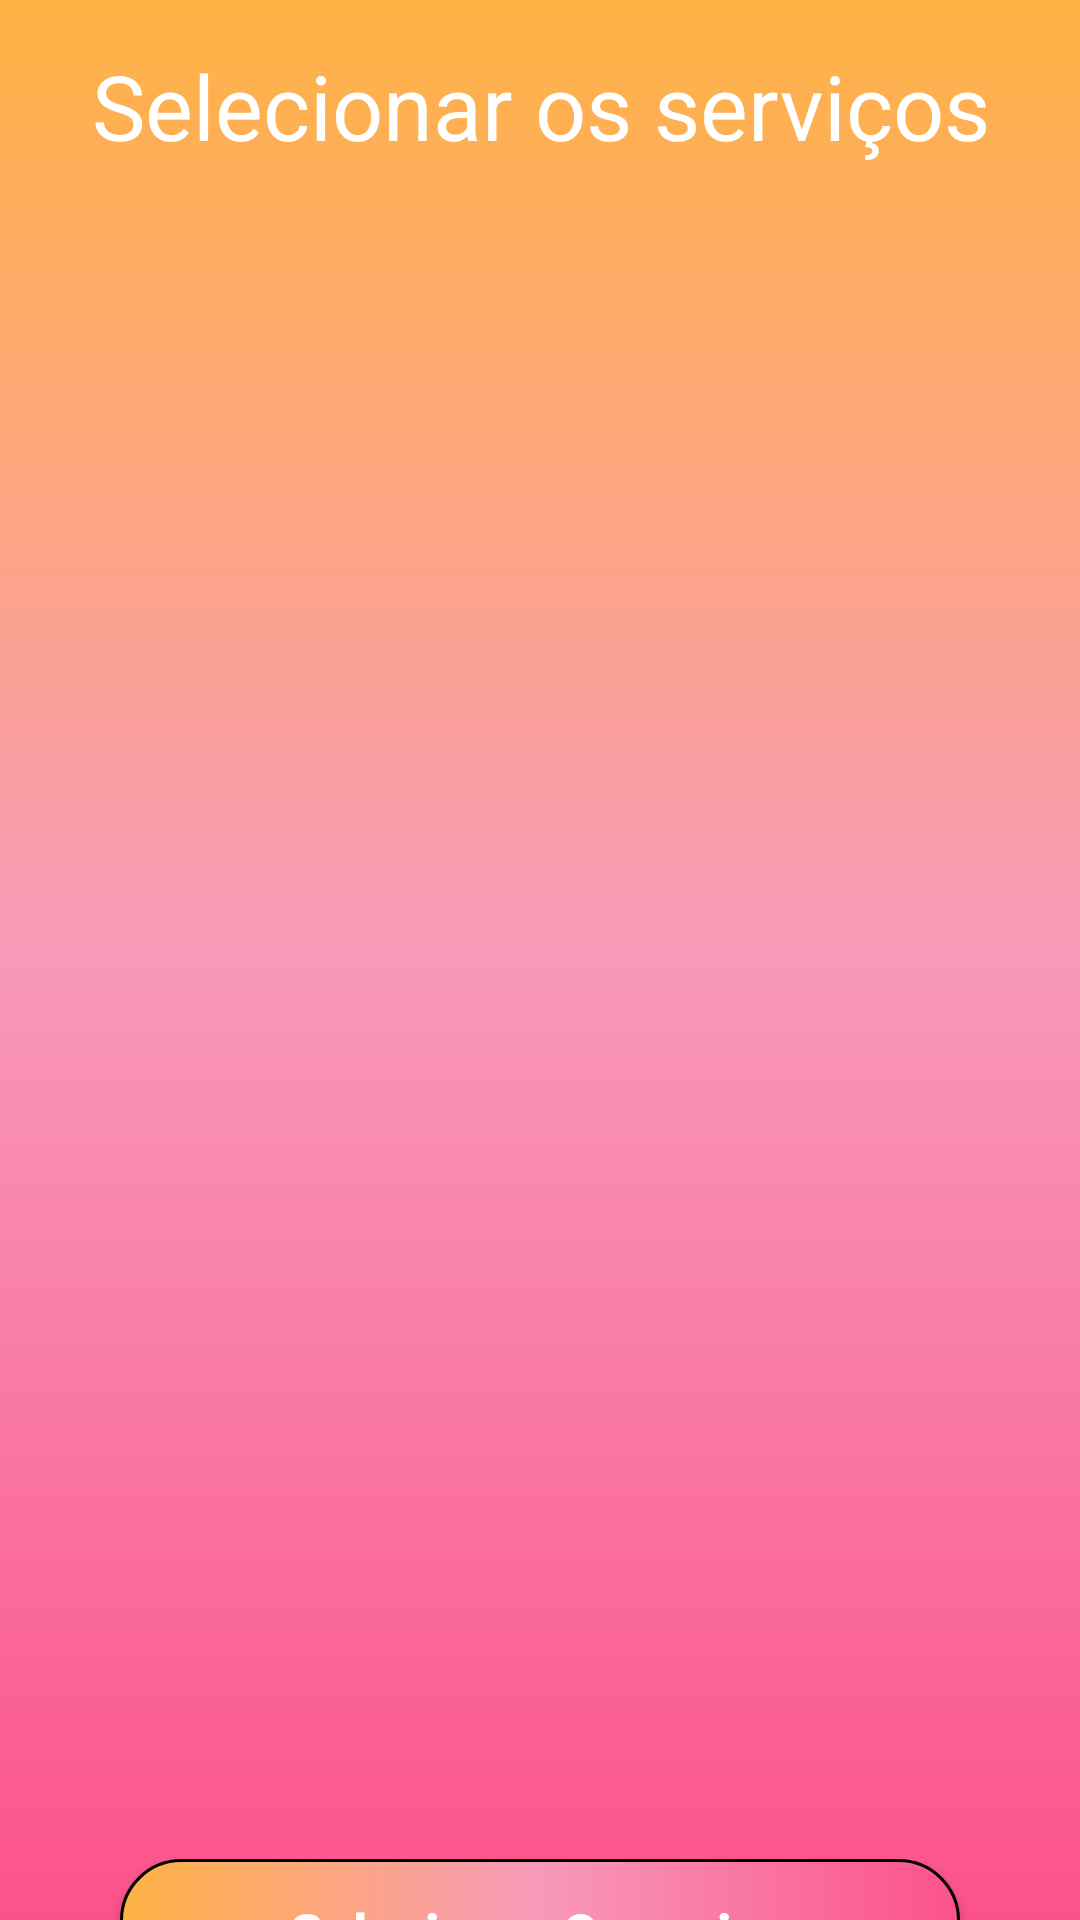

Write the Android layout XML for this screen, with the resource values it uses.
<!-- AndroidManifest.xml: application theme Theme.AplicativoDeReservasParaSalõesDeBeleza -->
<!-- res/layout/activity_selecionar_servico.xml -->
<?xml version="1.0" encoding="utf-8"?>
<androidx.constraintlayout.widget.ConstraintLayout xmlns:android="http://schemas.android.com/apk/res/android"
    xmlns:app="http://schemas.android.com/apk/res-auto"
    xmlns:tools="http://schemas.android.com/tools"
    android:id="@+id/main"
    android:layout_width="match_parent"
    android:layout_height="match_parent"
    tools:context=".views.SelecionarServicoActivity"
    android:background="@drawable/background">

    
    <TextView
        android:id="@+id/tvNomeSalao"
        style="@style/h1"
        android:gravity="center"
        android:text="Selecionar os serviços"
        app:layout_constraintTop_toTopOf="parent"
        app:layout_constraintStart_toStartOf="parent"
        app:layout_constraintEnd_toEndOf="parent" />

    
    <androidx.recyclerview.widget.RecyclerView
        android:id="@+id/rvListaServicos"
        style="@style/RecyclerViewStyle"
        app:layout_constraintBottom_toBottomOf="parent"
        app:layout_constraintEnd_toEndOf="parent"
        app:layout_constraintHorizontal_bias="0.551"
        app:layout_constraintStart_toStartOf="parent"
        app:layout_constraintTop_toBottomOf="@+id/tvNomeSalao"
        app:layout_constraintVertical_bias="0.103" />

    
    <androidx.appcompat.widget.AppCompatButton
        android:id="@+id/btnSelecionarHorario"
        style="@style/Button"
        android:text="Selecionar O serviço"
        app:layout_constraintEnd_toEndOf="parent"
        app:layout_constraintStart_toStartOf="parent"
        app:layout_constraintTop_toBottomOf="@+id/rvListaServicos" />

</androidx.constraintlayout.widget.ConstraintLayout>
<!-- resources referenced by this layout -->
<resources>
  <!-- drawable background (drawable) -->
  <?xml version="1.0" encoding="utf-8"?>
  <shape xmlns:android="http://schemas.android.com/apk/res/android">
      <gradient
          android:startColor="@color/Pink"
          android:centerColor="@color/Pink_light"
          android:endColor="@color/orange"
          android:angle="90"
          />
  
  </shape>
  <style name="Button">
          <item name="android:layout_width">match_parent</item>
          <item name="android:layout_height">wrap_content</item>
          <item name="android:layout_marginLeft">40dp</item>
          <item name="android:layout_marginRight">40dp</item>
          <item name="android:layout_marginTop">15dp</item>
          <item name="android:background">@drawable/button</item>
          <item name="android:padding">12dp</item>
          <item name="android:textSize">18dp</item>
          <item name="android:textColor">@color/white</item>
          <item name="textAllCaps">false</item>
          <item name="android:textStyle">bold</item>
          <item name="android:maxLength">25</item>
  
  
      </style>
  <style name="RecyclerViewStyle">
          <item name="android:layout_width">382dp</item>
          <item name="android:layout_height">541dp</item>
          <item name="android:scrollbars">vertical</item>
          <item name="android:layout_margin">5dp</item>
      </style>
  <style name="h1">
          <item name="android:layout_width">wrap_content</item>
          <item name="android:layout_height">wrap_content</item>
          <item name="android:textColor">@color/white</item>
          <item name="android:layout_marginTop">15dp</item>
          <item name="android:textSize">30dp</item>
  
      </style>
  <style name="Theme.AplicativoDeReservasParaSalõesDeBeleza" parent="Base.Theme.AplicativoDeReservasParaSalõesDeBeleza" />
  <color name="Pink">#FB528B</color>
  <color name="Pink_light">#F899B9</color>
  <color name="orange">#FFB344</color>
  <!-- drawable button (drawable) -->
  <?xml version="1.0" encoding="utf-8"?>
  <shape xmlns:android="http://schemas.android.com/apk/res/android">
      <gradient
          android:startColor="@color/Pink"
          android:centerColor="@color/Pink_light"
          android:endColor="@color/orange"
          android:angle="180"
          />
  
      <corners android:radius="20dp"/>
      <stroke android:color="@color/black" android:width="1dp"/>
  
  </shape>
  <color name="white">#FFFFFFFF</color>
  <style name="Base.Theme.AplicativoDeReservasParaSalõesDeBeleza" parent="Theme.Material3.DayNight.NoActionBar">
          
          
      </style>
  <color name="black">#FF000000</color>
</resources>
